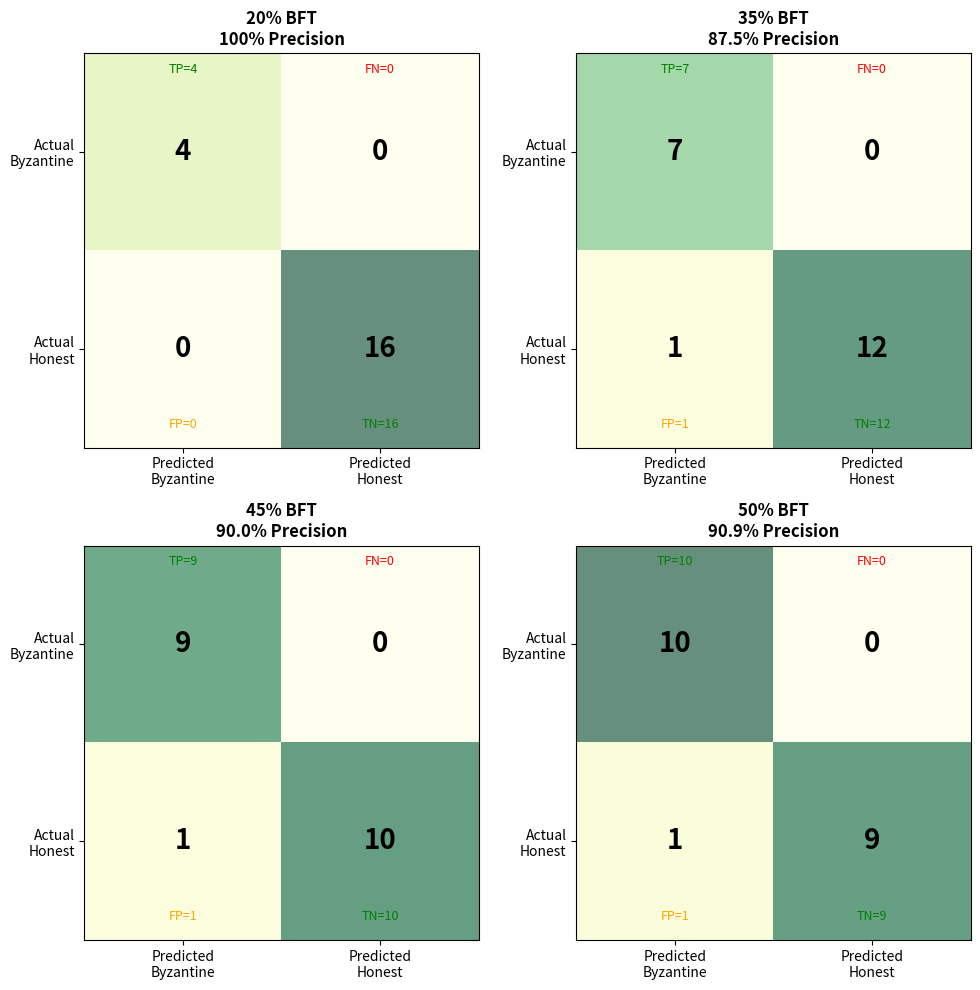

Here is the Python script that generated this plot: (Note: this script raises an exception after producing the figure.)
#!/usr/bin/env python3
"""
Generate Figure 2: Confusion Matrix Grid Across BFT Levels
2×2 grid of confusion matrices at different Byzantine ratios
"""

import matplotlib.pyplot as plt
import numpy as np
from matplotlib.patches import Rectangle

fig, axes = plt.subplots(2, 2, figsize=(10, 10))

configs = [
    (20, 16, 4, 16, 0, 4, 0, "20% BFT", "100% Precision"),
    (35, 13, 7, 12, 1, 7, 0, "35% BFT", "87.5% Precision"),
    (45, 11, 9, 10, 1, 9, 0, "45% BFT", "90.0% Precision"),
    (50, 10, 10, 9, 1, 10, 0, "50% BFT", "90.9% Precision")
]

for idx, (bft, hn, bn, tn, fp, tp, fn, title, precision) in enumerate(configs):
    ax = axes[idx // 2, idx % 2]

    # Create confusion matrix
    matrix = np.array([[tp, fn], [fp, tn]])

    # Plot
    im = ax.imshow(matrix, cmap='YlGn', alpha=0.6, vmin=0, vmax=max(hn, bn))

    # Add values
    for i in range(2):
        for j in range(2):
            text = ax.text(j, i, matrix[i, j],
                          ha="center", va="center", color="black", fontsize=20,
                          fontweight='bold')

    # Labels
    ax.set_xticks([0, 1])
    ax.set_yticks([0, 1])
    ax.set_xticklabels(['Predicted\nByzantine', 'Predicted\nHonest'], fontsize=10)
    ax.set_yticklabels(['Actual\nByzantine', 'Actual\nHonest'], fontsize=10)

    # Title
    ax.set_title(f'{title}\n{precision}', fontsize=12, fontweight='bold')

    # Annotations
    ax.text(0, -0.4, f'TP={tp}', ha='center', fontsize=9, color='green')
    ax.text(1, -0.4, f'FN={fn}', ha='center', fontsize=9, color='red')
    ax.text(0, 1.4, f'FP={fp}', ha='center', fontsize=9, color='orange')
    ax.text(1, 1.4, f'TN={tn}', ha='center', fontsize=9, color='green')

plt.tight_layout()
plt.savefig('figures/confusion_matrix_grid.pdf', dpi=300, bbox_inches='tight')
print("✅ Figure 2 generated: figures/confusion_matrix_grid.pdf")
